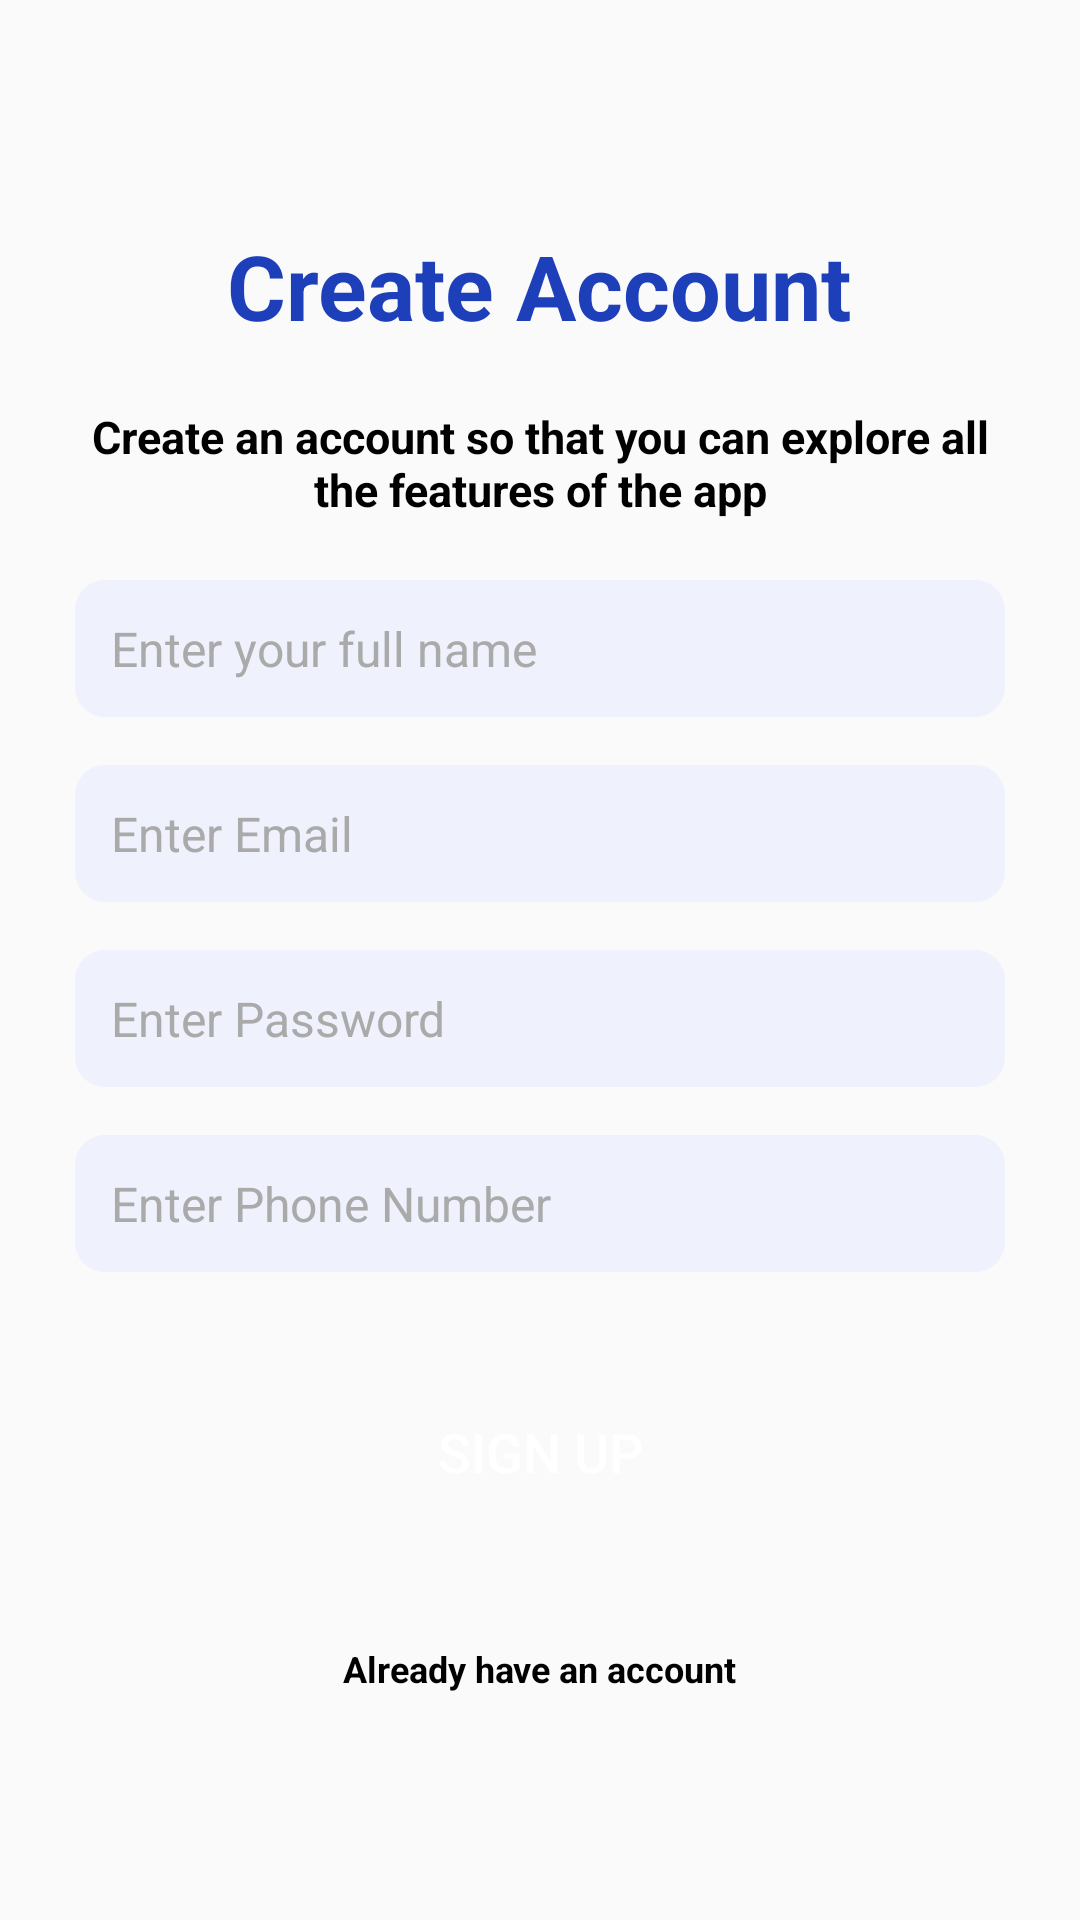

This screen was rendered from an Android layout file. Write that file and the resources it references.
<!-- AndroidManifest.xml: application theme Theme.Petrol_project -->
<!-- res/layout/activity_signup_page.xml -->
<?xml version="1.0" encoding="utf-8"?>
<LinearLayout xmlns:android="http://schemas.android.com/apk/res/android"
    xmlns:app="http://schemas.android.com/apk/res-auto"
    xmlns:tools="http://schemas.android.com/tools"
    android:layout_width="match_parent"
    android:layout_height="match_parent"
    android:background="@drawable/welcome_bg"
    android:orientation="vertical"
    android:padding="25dp"
    tools:context=".signup_page">

    <TextView
        android:id="@+id/signup_txt"
        android:layout_width="wrap_content"
        android:layout_height="wrap_content"
        android:layout_gravity="center_horizontal"
        android:layout_marginTop="50dp"
        android:layout_marginBottom="20dp"
        android:text="Create Account"
        android:textColor="@color/primary"
        android:textSize="30sp"
        android:textStyle="bold" />

    <TextView
        android:layout_width="300dp"
        android:layout_height="wrap_content"
        android:layout_gravity="center"
        android:layout_marginBottom="20dp"
        android:gravity="center"
        android:text="Create an account so that you can explore all the features of the app"
        android:textColor="@color/black"
        android:textSize="15sp"
        android:textStyle="bold" />

    <EditText
        android:id="@+id/sig_name"
        android:layout_width="match_parent"
        android:layout_height="wrap_content"
        android:layout_marginBottom="16dp"
        android:background="@drawable/edittext_background"
        android:hint="Enter your full name"
        android:inputType="text"
        android:padding="12dp"
        android:textColor="@android:color/black"
        android:textColorHint="@android:color/darker_gray"
        android:textSize="16sp" />

    <EditText
        android:id="@+id/sig_email"
        android:layout_width="match_parent"
        android:layout_height="wrap_content"
        android:layout_marginBottom="16dp"
        android:background="@drawable/edittext_background"
        android:hint="Enter Email"
        android:inputType="textEmailAddress"
        android:padding="12dp"
        android:textColor="@android:color/black"
        android:textColorHint="@android:color/darker_gray"
        android:textSize="16sp" />

    <EditText
        android:id="@+id/sig_pwd"
        android:layout_width="match_parent"
        android:layout_height="wrap_content"
        android:layout_marginBottom="16dp"
        android:background="@drawable/edittext_background"
        android:hint="Enter Password"
        android:inputType="textPassword"
        android:padding="12dp"
        android:textColor="@android:color/black"
        android:textColorHint="@android:color/darker_gray"
        android:textSize="16sp" />

    <EditText
        android:id="@+id/sig_phone"
        android:layout_width="match_parent"
        android:layout_height="wrap_content"
        android:layout_marginBottom="16dp"
        android:background="@drawable/edittext_background"
        android:hint="Enter Phone Number"
        android:inputType="phone"
        android:padding="12dp"
        android:textColor="@android:color/black"
        android:textColorHint="@android:color/darker_gray"
        android:textSize="16sp" />

    <Button
        android:id="@+id/sig_btn"
        android:layout_width="match_parent"
        android:layout_height="wrap_content"
        android:layout_marginTop="20dp"
        android:background="@drawable/button_background"
        android:text="SIGN UP"
        android:textColor="@android:color/white"
        android:textSize="18sp" />

    <TextView
        android:id="@+id/login_txt"
        android:layout_width="wrap_content"
        android:layout_height="wrap_content"
        android:layout_gravity="center_horizontal"
        android:layout_marginTop="40dp"
        android:text="Already have an account"
        android:textStyle="bold"
        android:textColor="@android:color/black"
        android:textSize="12sp" />
</LinearLayout>
<!-- resources referenced by this layout -->
<resources>
  <color name="black">#FF000000</color>
  <color name="primary">#1D3FB9</color>
  <!-- drawable edittext_background (drawable) -->
  <?xml version="1.0" encoding="utf-8"?>
  <selector xmlns:android="http://schemas.android.com/apk/res/android">
      <item android:state_enabled="true" android:state_focused="true">
          <shape android:shape="rectangle">
              <solid android:color="#EFF2FD"/>
              <corners android:radius="10dp"/>
              <stroke android:width="2dp" android:color="@color/primary"/>
          </shape>
      </item>
  
      <item android:state_enabled="true">
          <shape android:shape="rectangle">
              <solid android:color="#EFF2FD"/>
              <corners android:radius="10dp"/>
          </shape>
      </item>
  </selector>
  <style name="Theme.Petrol_project" parent="Base.Theme.Petrol_project" />
  <style name="Base.Theme.Petrol_project" parent="Theme.AppCompat.Light.NoActionBar">
          
          
      </style>
</resources>
